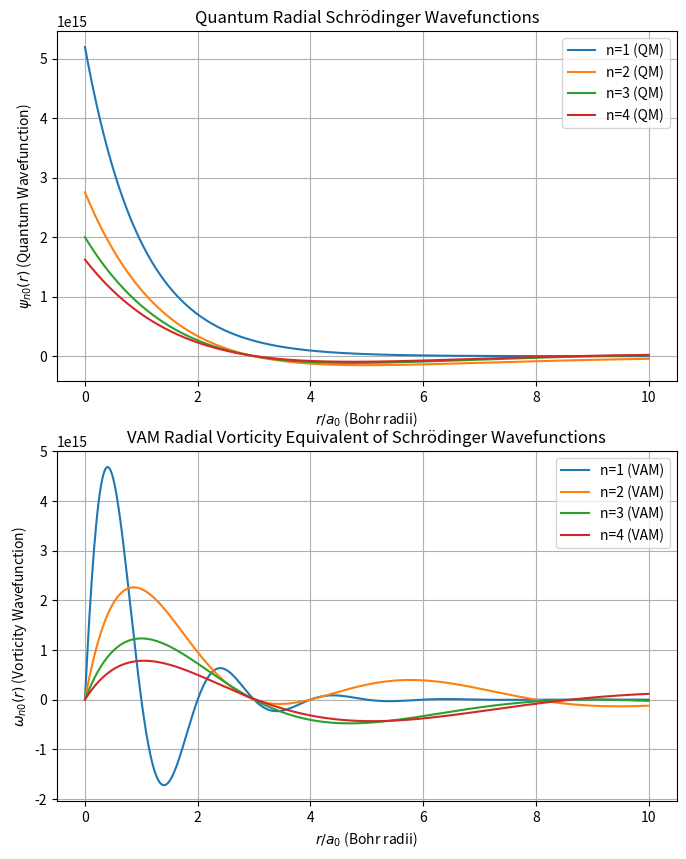

Recreate this plot in Python. (Note: this script raises an exception after producing the figure.)
import numpy as np
import math
import matplotlib.pyplot as plt
from scipy.special import genlaguerre

# Constants (from VAM and QM equivalence)
a0 = 5.29177210903e-11  # Bohr radius in meters
n_values = [1, 2, 3, 4]  # Principal quantum numbers
r = np.linspace(0, 10 * a0, 500)  # Radial range

# Define quantum radial wavefunction amplitude (Schrödinger)
def quantum_radial_wavefunction(r, n):
    """Computes the quantum radial wavefunction R_{n0}(r) for s-orbitals."""
    prefactor = np.sqrt((2 / (n * a0))**3 * math.factorial(n - 1) / (2 * n * math.factorial(n)))
    rho = 2 * r / (n * a0)  # Scaled radius
    laguerre_poly = genlaguerre(n - 1, 2)(rho)  # Associated Laguerre polynomial
    return prefactor * np.exp(-rho / 2) * laguerre_poly

# Define VAM vorticity-based wavefunction amplitude
def vam_vorticity_wavefunction(r, n):
    """Computes the vorticity-based wavefunction amplitude in VAM."""
    prefactor = np.sqrt((2 / (n * a0))**3)  # Adjusted prefactor
    rho = 2 * r / (n * a0)  # Scaled radius
    laguerre_poly = genlaguerre(n - 1, 2)(rho)  # Vortex circulation equivalent
    return prefactor * np.exp(-rho / 2) * np.sin(rho * np.pi / (2 * n)) * laguerre_poly

# Compute wavefunctions
qm_wavefunctions = {n: quantum_radial_wavefunction(r, n) for n in n_values}
vam_wavefunctions = {n: vam_vorticity_wavefunction(r, n) for n in n_values}

# Create figure for comparison
fig, axes = plt.subplots(2, 1, figsize=(8, 10))

# Plot each n-level for QM and VAM models
for n in n_values:
    axes[0].plot(r / a0, qm_wavefunctions[n], label=f"n={n} (QM)")
    axes[1].plot(r / a0, vam_wavefunctions[n], label=f"n={n} (VAM)")

# Quantum Model Plot
axes[0].set_xlabel(r"$r / a_0$ (Bohr radii)")
axes[0].set_ylabel(r"$\psi_{n0}(r)$ (Quantum Wavefunction)")
axes[0].set_title("Quantum Radial Schrödinger Wavefunctions")
axes[0].legend()
axes[0].grid()

# VAM Model Plot
axes[1].set_xlabel(r"$r / a_0$ (Bohr radii)")
axes[1].set_ylabel(r"$\omega_{n0}(r)$ (Vorticity Wavefunction)")
axes[1].set_title("VAM Radial Vorticity Equivalent of Schrödinger Wavefunctions")
axes[1].legend()
axes[1].grid()
import os
script_name = os.path.splitext(os.path.basename(__file__))[0]
filename = f"{script_name}2.png"
plt.savefig(filename, dpi=150)  # Save image with high resolution

plt.show()